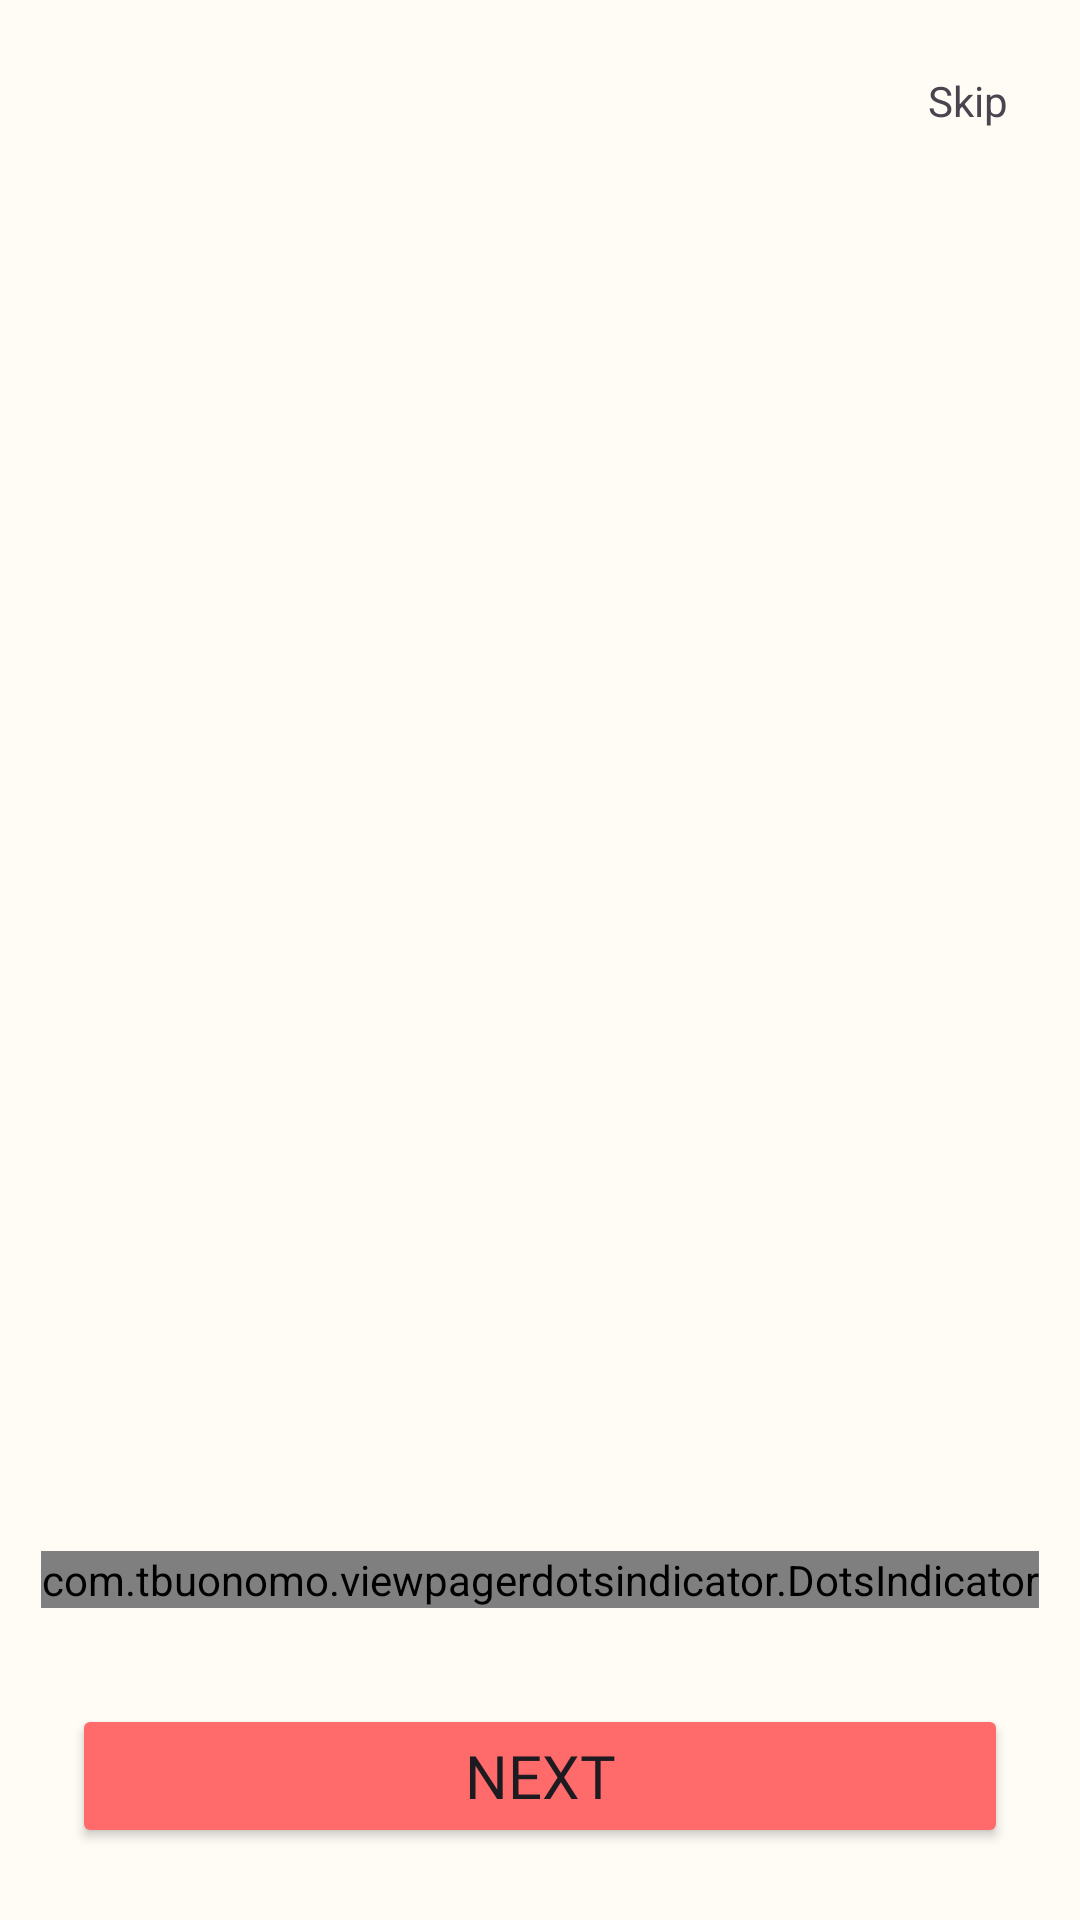

Reconstruct the res/layout file that produces this screen, plus the resources it refers to.
<!-- AndroidManifest.xml: application theme Theme.Tablia -->
<!-- res/layout/fragment_onboarding_host.xml -->
<androidx.constraintlayout.widget.ConstraintLayout xmlns:android="http://schemas.android.com/apk/res/android"
    xmlns:app="http://schemas.android.com/apk/res-auto"
    xmlns:tools="http://schemas.android.com/tools"
    android:layout_width="match_parent"
    android:layout_height="match_parent"
    android:background="@color/background">

    <androidx.viewpager2.widget.ViewPager2
        android:id="@+id/viewPager"
        android:layout_width="match_parent"
        android:layout_height="0dp"
        app:layout_constraintBottom_toTopOf="@+id/dotIndicator"
        app:layout_constraintTop_toTopOf="parent"
        app:layout_constraintVertical_bias="0.0"
        tools:layout_editor_absoluteX="0dp" />

    <TextView
        android:id="@+id/tvSkip"
        android:layout_width="wrap_content"
        android:layout_height="wrap_content"
        android:layout_margin="24dp"
        android:text="@string/skip"
        android:elevation="10dp"
        android:translationZ="10dp"
        app:layout_constraintEnd_toEndOf="parent"
        app:layout_constraintTop_toTopOf="parent" />

    <com.tbuonomo.viewpagerdotsindicator.DotsIndicator
        android:id="@+id/dotIndicator"
        android:layout_width="wrap_content"
        android:layout_height="wrap_content"
        android:layout_marginBottom="32dp"
        app:dotsColor="@color/profile_card_background"
        app:selectedDotColor="@color/tomato_red"
        app:dotsSize="10dp"
        app:dotsSpacing="8dp"
        app:dotsCornerRadius="10dp"
        app:layout_constraintBottom_toTopOf="@+id/btnNext"
        app:layout_constraintEnd_toEndOf="parent"
        app:layout_constraintStart_toStartOf="parent" />

    <Button
        android:id="@+id/btnNext"
        android:layout_width="match_parent"
        android:layout_height="0dp"
        android:layout_margin="24dp"
        android:backgroundTint="@color/primary"
        android:text="@string/next"
        android:fontFamily="@font/nunito"
        android:textSize="20sp"
        app:layout_constraintBottom_toBottomOf="parent"
        tools:layout_editor_absoluteX="24dp" />
</androidx.constraintlayout.widget.ConstraintLayout>
<!-- resources referenced by this layout -->
<resources>
  <color name="background">@color/creamy_white</color>
  <color name="primary">@color/tomato_red</color>
  <color name="profile_card_background">#E0E0E0</color>
  <color name="tomato_red">#FF6B6B</color>
  <string name="next">Next</string>
  <string name="skip">Skip</string>
  <style name="Theme.Tablia" parent="Base.Theme.Tablia" />
  <color name="creamy_white">#FFFBF5</color>
  <style name="Base.Theme.Tablia" parent="Theme.Material3.Light.NoActionBar">
          <item name="android:statusBarColor">@color/primary</item>
      </style>
</resources>
